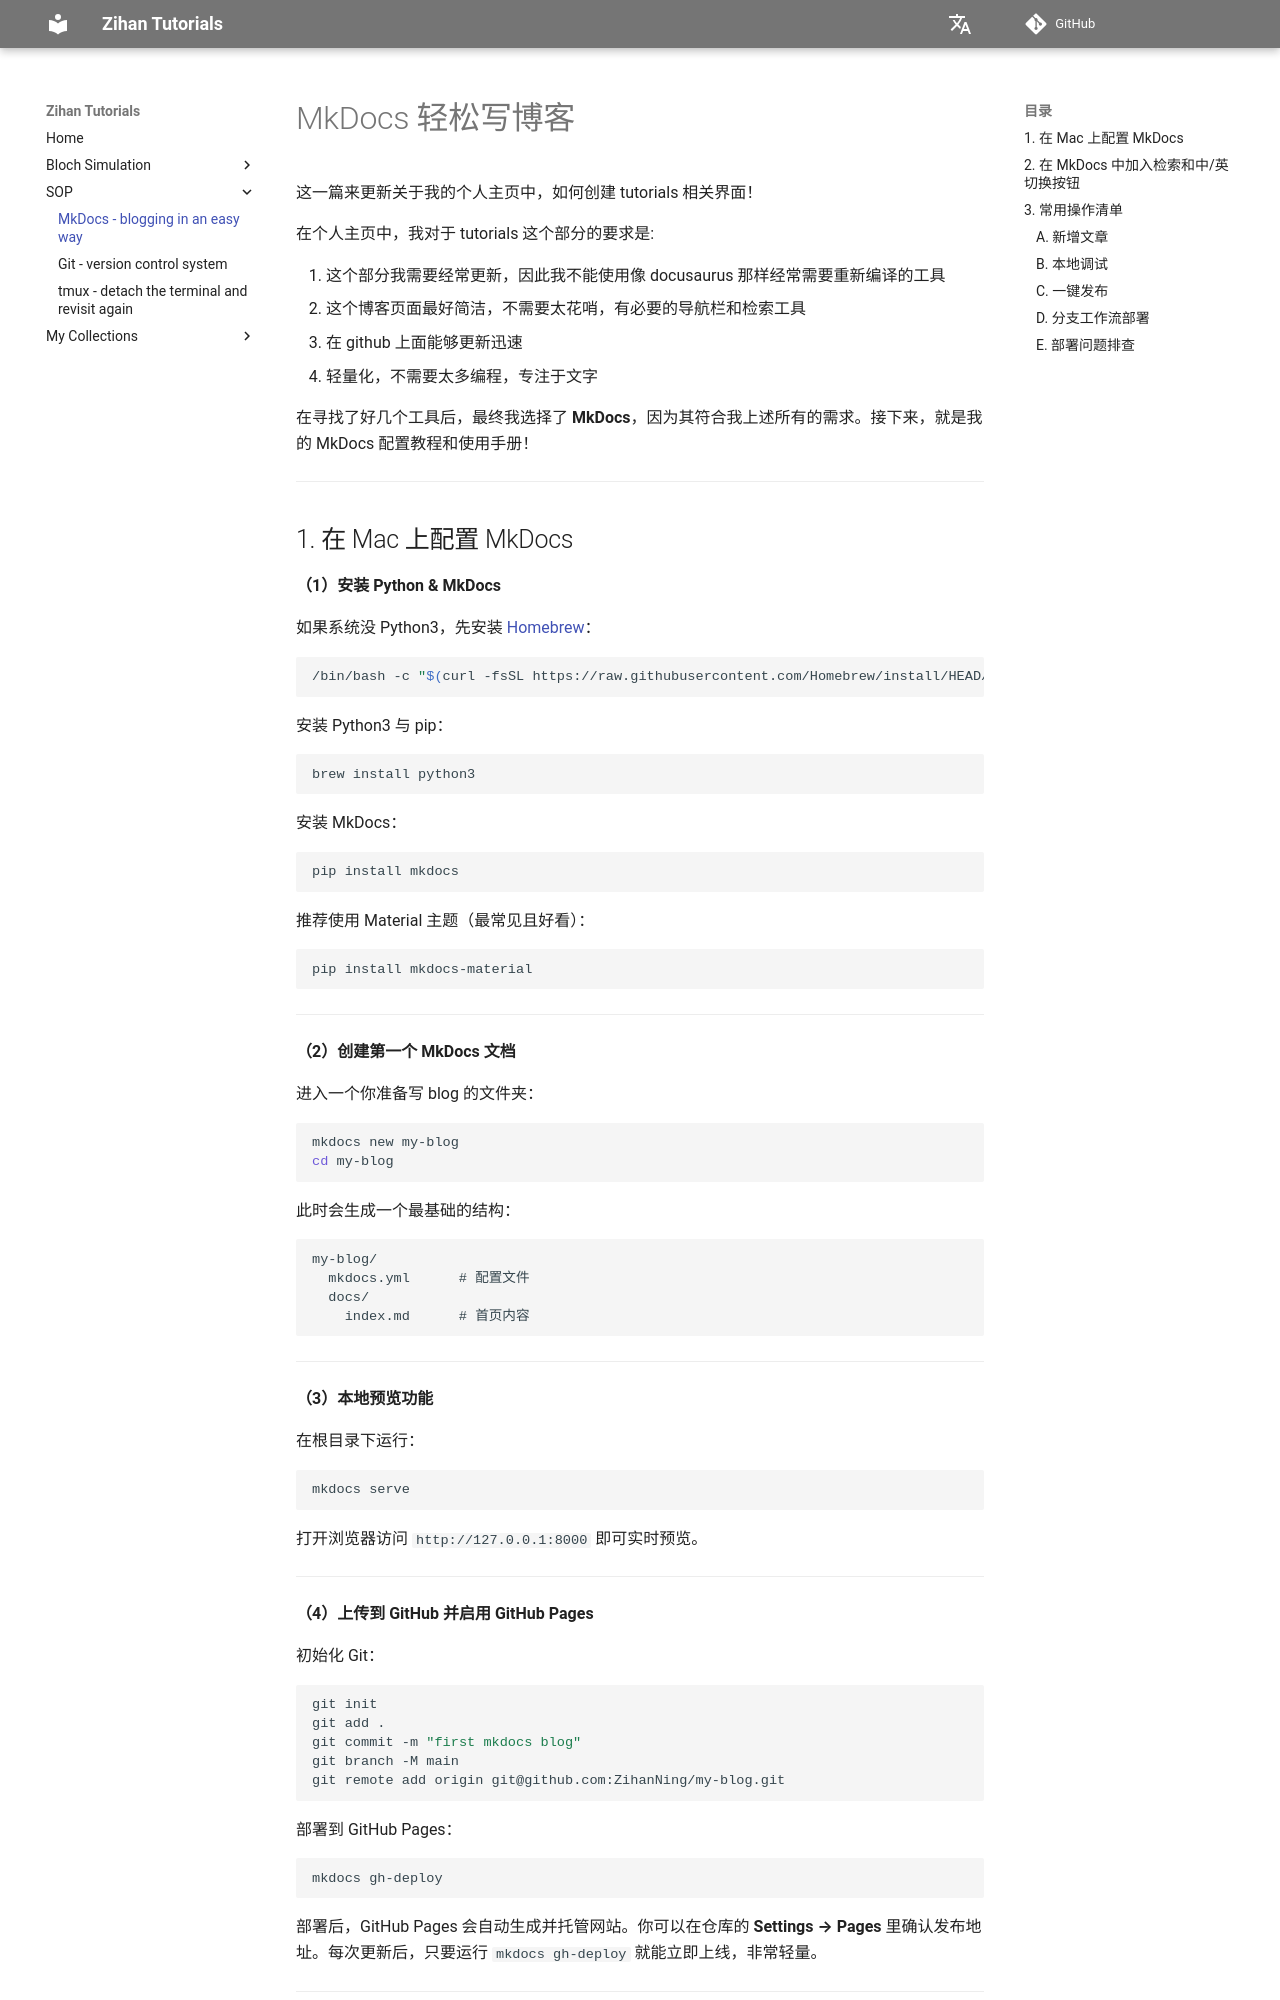

repository: ZihanNing/zihan_tutorials · page: SOP/MkDocs/index.html · generator: mkdocs

# MkDocs 轻松写博客

这一篇来更新关于我的个人主页中，如何创建 tutorials 相关界面！

在个人主页中，我对于 tutorials 这个部分的要求是:

1. 这个部分我需要经常更新，因此我不能使用像 docusaurus 那样经常需要重新编译的工具
2. 这个博客页面最好简洁，不需要太花哨，有必要的导航栏和检索工具
3. 在 github 上面能够更新迅速
4. 轻量化，不需要太多编程，专注于文字

在寻找了好几个工具后，最终我选择了 **MkDocs**，因为其符合我上述所有的需求。接下来，就是我的 MkDocs 配置教程和使用手册！

---

## 1. 在 Mac 上配置 MkDocs

**（1）安装 Python & MkDocs**

如果系统没 Python3，先安装 [Homebrew](https://brew.sh/)：

```bash
/bin/bash -c "$(curl -fsSL https://raw.githubusercontent.com/Homebrew/install/HEAD/install.sh)"
```

安装 Python3 与 pip：

```bash
brew install python3
```

安装 MkDocs：

```bash
pip install mkdocs
```

推荐使用 Material 主题（最常见且好看）：

```bash
pip install mkdocs-material
```

---

**（2）创建第一个 MkDocs 文档**

进入一个你准备写 blog 的文件夹：

```bash
mkdocs new my-blog
cd my-blog
```

此时会生成一个最基础的结构：

```
my-blog/
  mkdocs.yml      # 配置文件
  docs/
    index.md      # 首页内容
```

---

**（3）本地预览功能**

在根目录下运行：

```bash
mkdocs serve
```

打开浏览器访问 `http://127.0.0.1:8000` 即可实时预览。

---

**（4）上传到 GitHub 并启用 GitHub Pages**

初始化 Git：

```bash
git init
git add .
git commit -m "first mkdocs blog"
git branch -M main
git remote add origin git@github.com:ZihanNing/my-blog.git
```

部署到 GitHub Pages：

```bash
mkdocs gh-deploy
```

部署后，GitHub Pages 会自动生成并托管网站。你可以在仓库的 **Settings → Pages** 里确认发布地址。每次更新后，只要运行 `mkdocs gh-deploy` 就能立即上线，非常轻量。

---
